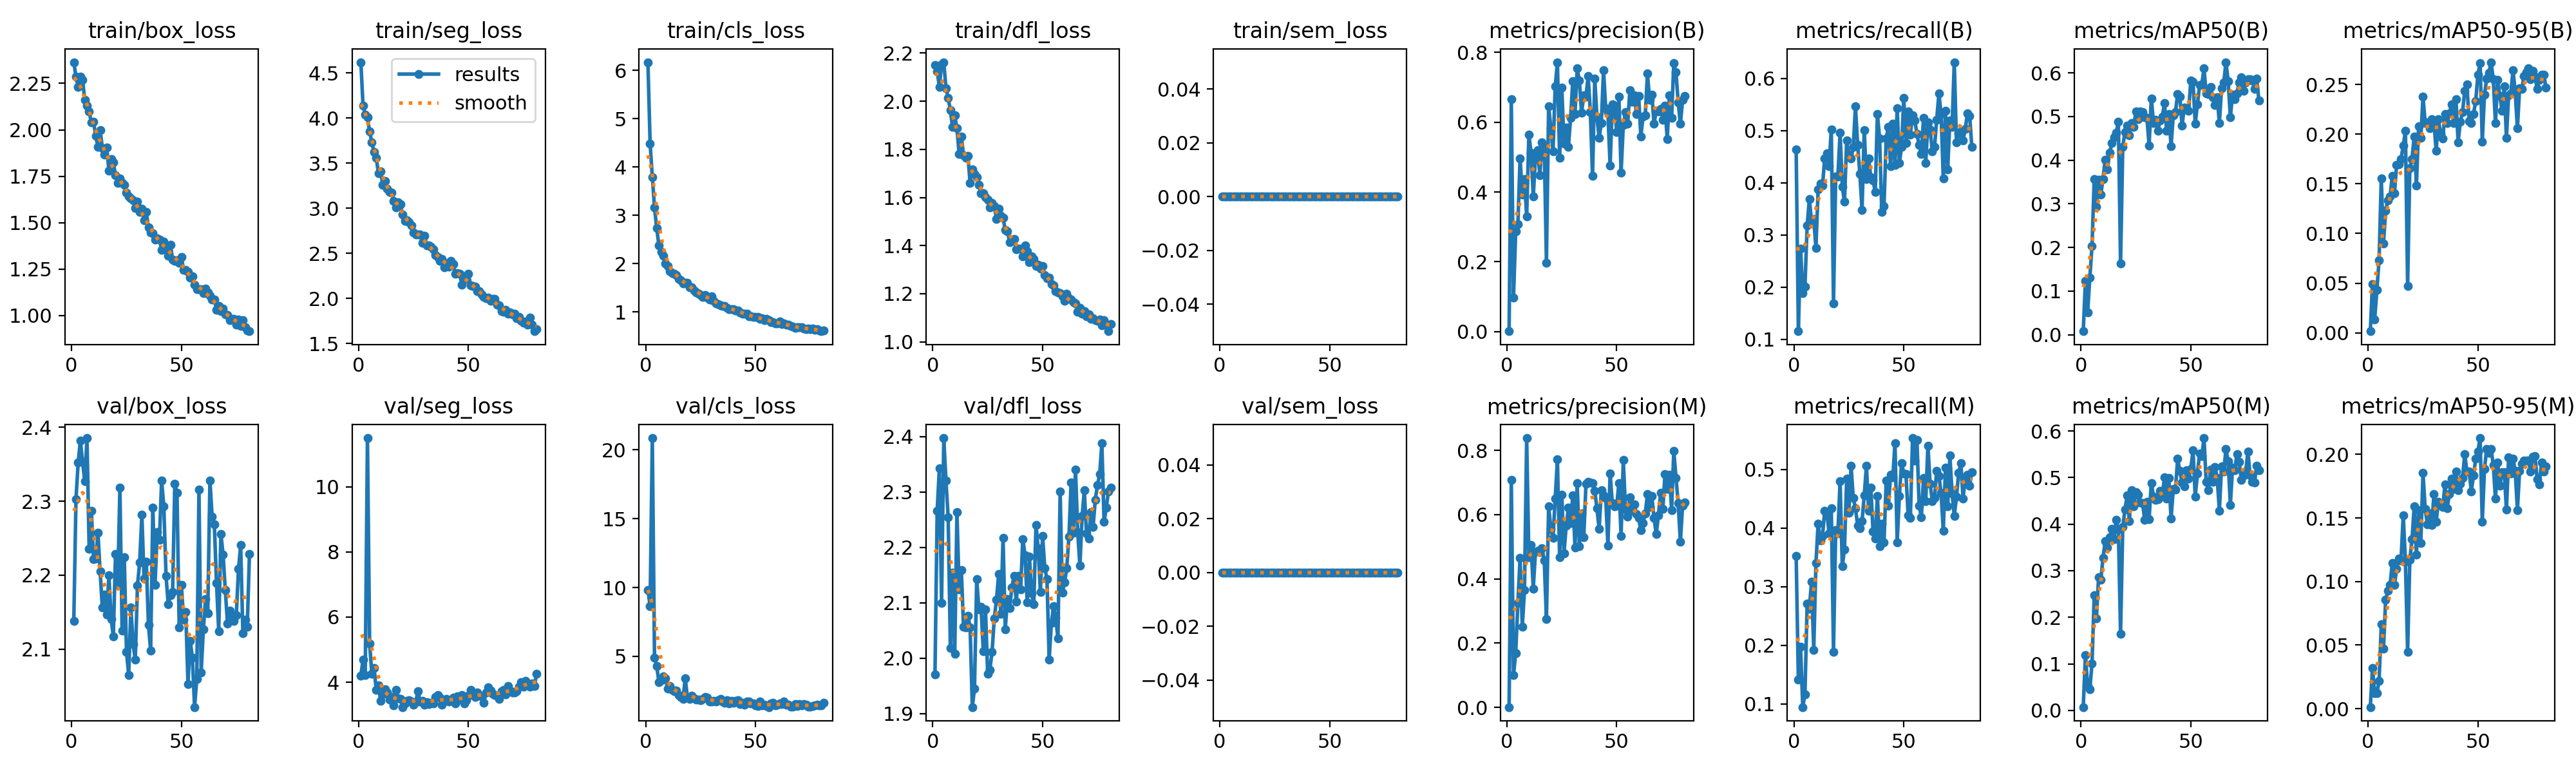

The file beside this chart, header and first rows:
epoch, time, train/box_loss, train/seg_loss, train/cls_loss, train/dfl_loss, train/sem_loss, metrics/precision(B), metrics/recall(B), metrics/mAP50(B), metrics/mAP50-95(B), metrics/precision(M), metrics/recall(M), metrics/mAP50(M), metrics/mAP50-95(M), val/box_loss, val/seg_loss, val/cls_loss, val/dfl_loss, val/sem_loss, lr/pg0, lr/pg1, lr/pg2
1, 25.36, 2.364, 4.621, 6.171, 2.15, 0, 0.00131, 0.4633, 0.00806, 0.00165, 0.00101, 0.3521, 0.00715, 0.0012, 2.138, 4.21, 9.824, 1.97, 0, 0.0005461, 0.0005461, 0.0005461
2, 41.96, 2.286, 4.137, 4.488, 2.124, 0, 0.6662, 0.1154, 0.123, 0.04932, 0.7086, 0.141, 0.1194, 0.03201, 2.303, 4.687, 8.653, 2.267, 0, 0.001091, 0.001091, 0.001091
3, 58.55, 2.232, 4.041, 3.796, 2.06, 0, 0.09723, 0.2741, 0.05156, 0.0137, 0.09985, 0.1972, 0.05197, 0.01199, 2.352, 4.229, 20.86, 2.343, 0, 0.001625, 0.001625, 0.001625
4, 75.19, 2.286, 4.009, 3.166, 2.153, 0, 0.287, 0.1882, 0.1309, 0.04328, 0.1697, 0.09439, 0.04583, 0.01227, 2.382, 11.5, 4.917, 2.099, 0, 0.001617, 0.001617, 0.001617
5, 91.87, 2.269, 3.851, 2.731, 2.162, 0, 0.308, 0.2011, 0.2032, 0.07318, 0.3256, 0.1166, 0.1002, 0.02176, 2.353, 5.191, 4.31, 2.397, 0, 0.001601, 0.001601, 0.001601
6, 108.3, 2.161, 3.733, 2.38, 2.055, 0, 0.4966, 0.3179, 0.3567, 0.1552, 0.4659, 0.2706, 0.2469, 0.06622, 2.327, 4.251, 3.114, 2.32, 0, 0.001584, 0.001584, 0.001584
7, 125.2, 2.132, 3.624, 2.242, 2.015, 0, 0.3922, 0.3689, 0.2939, 0.09015, 0.2518, 0.2619, 0.1971, 0.04707, 2.385, 4.437, 3.265, 2.255, 0, 0.001568, 0.001568, 0.001568
8, 141.8, 2.097, 3.56, 2.168, 1.963, 0, 0.4375, 0.3258, 0.3549, 0.123, 0.3643, 0.309, 0.2868, 0.08581, 2.236, 3.771, 3.56, 2.019, 0, 0.001551, 0.001551, 0.001551
9, 158.1, 2.04, 3.39, 2.006, 1.893, 0, 0.3293, 0.33, 0.321, 0.1334, 0.838, 0.1923, 0.2802, 0.0927, 2.287, 3.905, 3.381, 2.154, 0, 0.001535, 0.001535, 0.001535
10, 174.9, 2.045, 3.411, 1.946, 1.942, 0, 0.5643, 0.2754, 0.3568, 0.1373, 0.4676, 0.3399, 0.3274, 0.09711, 2.222, 3.43, 2.674, 2.008, 0, 0.001518, 0.001518, 0.001518
11, 191.4, 1.966, 3.256, 1.848, 1.887, 0, 0.5135, 0.3868, 0.4014, 0.1579, 0.5051, 0.4079, 0.3639, 0.1147, 2.223, 3.629, 2.848, 2.264, 0, 0.001502, 0.001502, 0.001502
12, 208, 1.908, 3.303, 1.806, 1.781, 0, 0.3871, 0.399, 0.3796, 0.1404, 0.3698, 0.379, 0.3498, 0.09752, 2.257, 3.795, 2.542, 2.124, 0, 0.001485, 0.001485, 0.001485
13, 224.7, 1.998, 3.214, 1.788, 1.853, 0, 0.4977, 0.3948, 0.4168, 0.1692, 0.4844, 0.3869, 0.3717, 0.1099, 2.205, 3.689, 2.467, 2.159, 0, 0.001469, 0.001469, 0.001469
14, 241.3, 1.903, 3.184, 1.766, 1.776, 0, 0.5196, 0.447, 0.4389, 0.1695, 0.4881, 0.4297, 0.3895, 0.1181, 2.156, 3.465, 2.513, 2.057, 0, 0.001452, 0.001452, 0.001452
15, 258.1, 1.867, 3.171, 1.685, 1.766, 0, 0.4482, 0.456, 0.4532, 0.1751, 0.4842, 0.4257, 0.3671, 0.1168, 2.174, 3.541, 2.18, 2.055, 0, 0.001436, 0.001436, 0.001436
16, 274.6, 1.903, 3.084, 1.663, 1.772, 0, 0.5421, 0.4321, 0.4632, 0.1883, 0.4953, 0.3908, 0.4087, 0.1522, 2.147, 3.298, 2.045, 2.076, 0, 0.001419, 0.001419, 0.001419
17, 291.4, 1.78, 3.009, 1.589, 1.66, 0, 0.532, 0.5024, 0.4882, 0.2031, 0.4579, 0.4337, 0.3882, 0.1158, 2.2, 3.756, 1.911, 2.056, 0, 0.001403, 0.001403, 0.001403
18, 307.6, 1.841, 3.065, 1.601, 1.716, 0, 0.1979, 0.1684, 0.163, 0.04693, 0.2742, 0.189, 0.1648, 0.04438, 2.141, 3.507, 3.407, 1.912, 0, 0.001386, 0.001386, 0.001386
19, 324, 1.824, 3.044, 1.599, 1.698, 0, 0.6454, 0.4115, 0.4306, 0.1658, 0.6259, 0.3968, 0.3942, 0.1169, 2.118, 3.494, 1.987, 1.945, 0, 0.00137, 0.00137, 0.00137
20, 340.7, 1.754, 2.93, 1.513, 1.684, 0, 0.5831, 0.4125, 0.465, 0.1751, 0.556, 0.391, 0.4308, 0.1331, 2.229, 3.237, 1.906, 2.143, 0, 0.001353, 0.001353, 0.001353
21, 356.9, 1.714, 2.86, 1.505, 1.653, 0, 0.5168, 0.4957, 0.4792, 0.1977, 0.5281, 0.4804, 0.4618, 0.159, 2.187, 3.341, 2.12, 2.088, 0, 0.001337, 0.001337, 0.001337
22, 373.6, 1.738, 2.864, 1.442, 1.616, 0, 0.7029, 0.3926, 0.457, 0.1483, 0.6504, 0.3349, 0.4069, 0.121, 2.318, 3.432, 1.95, 2.092, 0, 0.00132, 0.00132, 0.00132
23, 390.5, 1.716, 2.845, 1.408, 1.617, 0, 0.7717, 0.3635, 0.4849, 0.2078, 0.7717, 0.3635, 0.4726, 0.156, 2.126, 3.452, 1.878, 2.012, 0, 0.001304, 0.001304, 0.001304
24, 406.5, 1.705, 2.812, 1.375, 1.601, 0, 0.4979, 0.481, 0.477, 0.196, 0.4669, 0.4843, 0.438, 0.1303, 2.224, 3.401, 1.88, 2.088, 0, 0.001287, 0.001287, 0.001287
25, 422.7, 1.664, 2.732, 1.354, 1.59, 0, 0.6984, 0.4545, 0.5123, 0.2377, 0.6623, 0.4257, 0.4684, 0.1853, 2.097, 3.311, 1.83, 1.972, 0, 0.001271, 0.001271, 0.001271
26, 439.3, 1.643, 2.707, 1.313, 1.558, 0, 0.5383, 0.4465, 0.4934, 0.2115, 0.48, 0.5066, 0.4636, 0.157, 2.065, 3.392, 1.885, 1.979, 0, 0.001254, 0.001254, 0.001254
27, 455.7, 1.63, 2.705, 1.343, 1.576, 0, 0.5854, 0.4682, 0.5118, 0.2119, 0.5656, 0.4509, 0.4459, 0.1448, 2.157, 3.73, 2.046, 2.012, 0, 0.001238, 0.001238, 0.001238
28, 472.1, 1.622, 2.71, 1.296, 1.565, 0, 0.5288, 0.5464, 0.51, 0.2061, 0.6208, 0.4342, 0.4457, 0.1534, 2.107, 3.403, 2.015, 2.072, 0, 0.001221, 0.001221, 0.001221
29, 488.7, 1.58, 2.615, 1.261, 1.51, 0, 0.6122, 0.4728, 0.4981, 0.215, 0.5736, 0.4041, 0.4091, 0.1446, 2.086, 3.42, 1.723, 2.105, 0, 0.001205, 0.001205, 0.001205
30, 504.9, 1.613, 2.695, 1.321, 1.553, 0, 0.7182, 0.4169, 0.4968, 0.2117, 0.66, 0.3997, 0.4477, 0.1688, 2.186, 3.304, 1.739, 2.152, 0, 0.001188, 0.001188, 0.001188
31, 521.6, 1.559, 2.588, 1.23, 1.524, 0, 0.624, 0.3479, 0.4341, 0.183, 0.4976, 0.4123, 0.4112, 0.1472, 2.217, 3.397, 1.785, 2.079, 0, 0.001172, 0.001172, 0.001172
32, 538, 1.577, 2.586, 1.176, 1.515, 0, 0.7535, 0.5011, 0.5421, 0.215, 0.6984, 0.4556, 0.4888, 0.1628, 2.281, 3.337, 1.72, 2.218, 0, 0.001155, 0.001155, 0.001155
33, 554.6, 1.513, 2.576, 1.164, 1.464, 0, 0.7194, 0.4073, 0.4857, 0.201, 0.5017, 0.5066, 0.4592, 0.1606, 2.195, 3.372, 1.803, 2.052, 0, 0.001139, 0.001139, 0.001139
34, 571.3, 1.557, 2.545, 1.136, 1.461, 0, 0.6269, 0.4465, 0.4925, 0.1955, 0.6033, 0.4293, 0.4524, 0.1584, 2.218, 3.348, 1.905, 2.107, 0, 0.001122, 0.001122, 0.001122
35, 587.4, 1.476, 2.48, 1.127, 1.415, 0, 0.6764, 0.4104, 0.4677, 0.2205, 0.5296, 0.4693, 0.454, 0.1764, 2.133, 3.547, 1.702, 2.09, 0, 0.001106, 0.001106, 0.001106
36, 604.2, 1.446, 2.456, 1.12, 1.419, 0, 0.6734, 0.405, 0.4914, 0.2113, 0.6957, 0.3948, 0.4713, 0.1578, 2.098, 3.598, 1.605, 2.127, 0, 0.001089, 0.001089, 0.001089
37, 620.3, 1.444, 2.418, 1.089, 1.426, 0, 0.732, 0.3824, 0.4996, 0.2206, 0.7014, 0.3824, 0.4611, 0.1685, 2.292, 3.525, 1.79, 2.149, 0, 0.001073, 0.001073, 0.001073
38, 637.3, 1.407, 2.438, 1.059, 1.384, 0, 0.6286, 0.5319, 0.5312, 0.2298, 0.7004, 0.4549, 0.5006, 0.1809, 2.187, 3.318, 1.593, 2.102, 0, 0.001056, 0.001056, 0.001056
39, 653.6, 1.417, 2.346, 1.057, 1.387, 0, 0.4453, 0.4844, 0.4669, 0.2111, 0.6968, 0.3691, 0.4555, 0.1727, 2.258, 3.455, 1.75, 2.149, 0, 0.00104, 0.00104, 0.00104
40, 670.3, 1.409, 2.386, 1.051, 1.387, 0, 0.7256, 0.3435, 0.5061, 0.2353, 0.6747, 0.4078, 0.4986, 0.1865, 2.248, 3.493, 1.605, 2.124, 0, 0.001023, 0.001023, 0.001023
41, 686.6, 1.355, 2.352, 1.035, 1.354, 0, 0.6148, 0.3553, 0.4327, 0.192, 0.6187, 0.3756, 0.4116, 0.1716, 2.328, 3.412, 1.77, 2.215, 0, 0.001007, 0.001007, 0.001007
42, 703.2, 1.399, 2.412, 1.032, 1.4, 0, 0.5557, 0.4852, 0.5022, 0.2126, 0.5553, 0.4808, 0.4756, 0.1768, 2.293, 3.465, 1.819, 2.186, 0, 0.0009904, 0.0009904, 0.0009904
43, 719.5, 1.373, 2.382, 0.9918, 1.377, 0, 0.5978, 0.5071, 0.5109, 0.2221, 0.676, 0.4381, 0.474, 0.1813, 2.199, 3.528, 1.552, 2.101, 0, 0.0009739, 0.0009739, 0.0009739
44, 736.9, 1.324, 2.274, 0.9629, 1.331, 0, 0.7489, 0.4318, 0.552, 0.2433, 0.6601, 0.4905, 0.5404, 0.2002, 2.161, 3.344, 1.627, 2.183, 0, 0.0009574, 0.0009574, 0.0009574
45, 753.5, 1.382, 2.281, 0.9685, 1.355, 0, 0.639, 0.5129, 0.5457, 0.2498, 0.6511, 0.4863, 0.5138, 0.1866, 2.173, 3.573, 1.502, 2.117, 0, 0.0009409, 0.0009409, 0.0009409
46, 770.2, 1.302, 2.27, 0.9623, 1.344, 0, 0.6264, 0.4339, 0.479, 0.213, 0.5038, 0.5451, 0.4889, 0.1865, 2.178, 3.492, 1.701, 2.097, 0, 0.0009244, 0.0009244, 0.0009244
47, 786.8, 1.293, 2.152, 0.9114, 1.316, 0, 0.4759, 0.5429, 0.5211, 0.2112, 0.7287, 0.3758, 0.4812, 0.171, 2.323, 3.599, 1.703, 2.241, 0, 0.0009078, 0.0009078, 0.0009078
48, 803.8, 1.299, 2.218, 0.9153, 1.32, 0, 0.6508, 0.4381, 0.5186, 0.2202, 0.6348, 0.4551, 0.5152, 0.1832, 2.311, 3.346, 1.578, 2.198, 0, 0.0008913, 0.0008913, 0.0008913
49, 820, 1.283, 2.215, 0.8943, 1.306, 0, 0.6465, 0.4682, 0.5131, 0.2335, 0.626, 0.5108, 0.4974, 0.1965, 2.129, 3.449, 1.556, 2.119, 0, 0.0008748, 0.0008748, 0.0008748
50, 837.3, 1.317, 2.272, 0.9006, 1.314, 0, 0.5711, 0.5626, 0.5823, 0.2595, 0.6268, 0.4936, 0.5191, 0.2024, 2.187, 3.594, 1.435, 2.221, 0, 0.0008583, 0.0008583, 0.0008583
51, 854.2, 1.245, 2.141, 0.895, 1.278, 0, 0.6727, 0.4756, 0.5799, 0.2718, 0.698, 0.4918, 0.5588, 0.2128, 2.14, 3.759, 1.403, 2.163, 0, 0.0008418, 0.0008418, 0.0008418
52, 870.9, 1.244, 2.135, 0.8612, 1.263, 0, 0.4557, 0.5369, 0.4832, 0.1927, 0.5329, 0.4213, 0.4592, 0.1469, 2.15, 3.633, 1.711, 2.143, 0, 0.0008253, 0.0008253, 0.0008253
53, 887.4, 1.237, 2.127, 0.863, 1.268, 0, 0.5911, 0.4928, 0.5282, 0.2397, 0.7693, 0.4171, 0.5083, 0.1885, 2.053, 3.548, 1.439, 1.997, 0, 0.0008088, 0.0008088, 0.0008088
54, 904.2, 1.205, 2.079, 0.8346, 1.241, 0, 0.6294, 0.5296, 0.5716, 0.2561, 0.6158, 0.5537, 0.5522, 0.2041, 2.111, 3.687, 1.496, 2.063, 0, 0.0007923, 0.0007923, 0.0007923
55, 920.8, 1.213, 2.078, 0.8521, 1.235, 0, 0.595, 0.5197, 0.5741, 0.2615, 0.5945, 0.5152, 0.5461, 0.2011, 2.089, 3.583, 1.412, 2.094, 0, 0.0007758, 0.0007758, 0.0007758
56, 938, 1.167, 2.041, 0.8308, 1.21, 0, 0.6921, 0.494, 0.61, 0.2724, 0.6541, 0.5505, 0.5848, 0.2042, 2.022, 3.568, 1.313, 2.073, 0, 0.0007593, 0.0007593, 0.0007593
57, 954.2, 1.141, 2.016, 0.7903, 1.205, 0, 0.6585, 0.4723, 0.5532, 0.2551, 0.6121, 0.4381, 0.4906, 0.1918, 2.06, 3.37, 1.556, 2.035, 0, 0.0007428, 0.0007428, 0.0007428
58, 970.5, 1.142, 1.998, 0.7944, 1.202, 0, 0.6777, 0.4551, 0.5514, 0.2111, 0.6322, 0.419, 0.4723, 0.165, 2.316, 3.678, 1.616, 2.301, 0, 0.0007263, 0.0007263, 0.0007263
59, 987.1, 1.14, 2.005, 0.7656, 1.188, 0, 0.623, 0.5239, 0.5673, 0.2545, 0.6015, 0.4853, 0.5173, 0.1933, 2.069, 3.835, 1.425, 2.119, 0, 0.0007098, 0.0007098, 0.0007098
60, 1004, 1.121, 1.971, 0.7613, 1.17, 0, 0.6746, 0.4381, 0.5439, 0.2386, 0.5887, 0.4465, 0.4905, 0.1754, 2.127, 3.751, 1.484, 2.136, 0, 0.0006933, 0.0006933, 0.0006933
... 21 more rows
